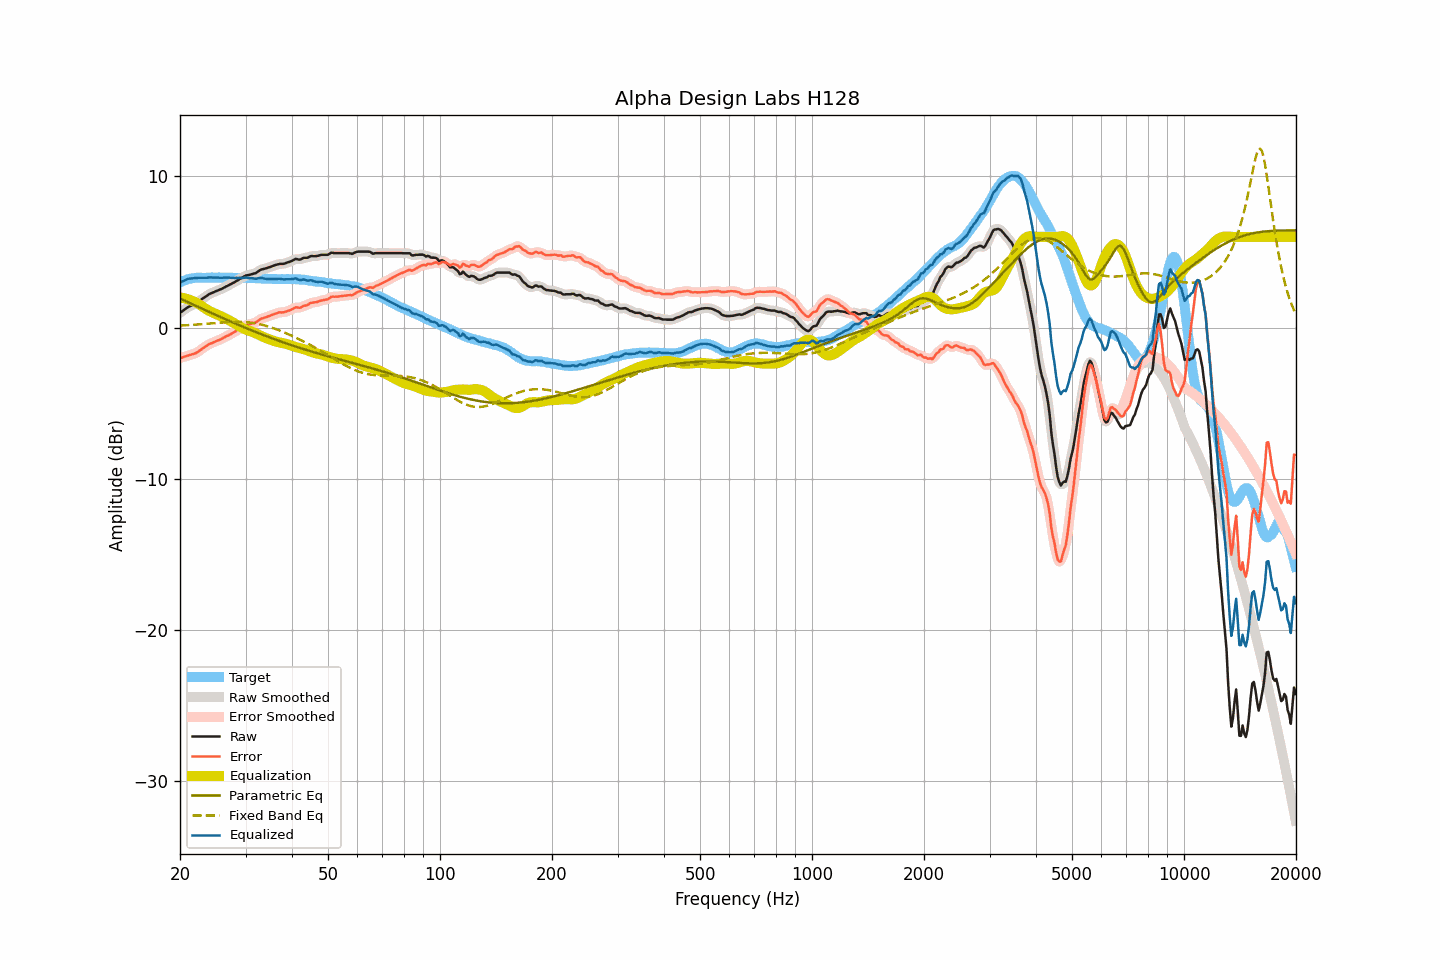

Values plotted in this chart, from the file beside it:
frequency, raw, smoothed, error, error_smoothed, equalization, parametric_eq, fixed_band_eq, equalized_raw, equalized_smoothed, target
20.00, 0.97, 0.97, -2.01, -2.02, 2.00, 1.92, 0.13, 2.97, 2.97, 2.99
20.20, 1.05, 1.05, -1.98, -1.99, 1.98, 1.88, 0.14, 3.03, 3.03, 3.04
20.40, 1.13, 1.13, -1.96, -1.95, 1.96, 1.83, 0.14, 3.08, 3.09, 3.09
20.61, 1.20, 1.21, -1.91, -1.92, 1.93, 1.78, 0.15, 3.14, 3.14, 3.12
20.81, 1.29, 1.28, -1.88, -1.89, 1.90, 1.73, 0.15, 3.19, 3.19, 3.17
21.02, 1.35, 1.35, -1.85, -1.85, 1.87, 1.68, 0.16, 3.23, 3.22, 3.21
21.23, 1.40, 1.41, -1.82, -1.82, 1.84, 1.63, 0.17, 3.24, 3.24, 3.23
21.44, 1.46, 1.46, -1.79, -1.79, 1.80, 1.58, 0.17, 3.25, 3.25, 3.25
21.66, 1.50, 1.50, -1.76, -1.76, 1.76, 1.53, 0.18, 3.26, 3.26, 3.27
21.87, 1.56, 1.56, -1.72, -1.72, 1.71, 1.48, 0.19, 3.27, 3.27, 3.28
22.09, 1.62, 1.62, -1.68, -1.67, 1.66, 1.43, 0.20, 3.27, 3.28, 3.29
22.31, 1.69, 1.69, -1.62, -1.62, 1.60, 1.38, 0.20, 3.29, 3.29, 3.30
22.54, 1.76, 1.76, -1.54, -1.54, 1.53, 1.33, 0.21, 3.30, 3.30, 3.30
22.76, 1.84, 1.84, -1.47, -1.46, 1.46, 1.29, 0.22, 3.30, 3.30, 3.30
22.99, 1.91, 1.91, -1.38, -1.38, 1.39, 1.24, 0.23, 3.30, 3.30, 3.29
23.22, 1.98, 1.98, -1.31, -1.31, 1.32, 1.19, 0.24, 3.30, 3.30, 3.29
23.45, 2.05, 2.06, -1.24, -1.23, 1.24, 1.14, 0.25, 3.30, 3.30, 3.29
23.69, 2.12, 2.13, -1.18, -1.17, 1.18, 1.09, 0.26, 3.30, 3.31, 3.30
23.92, 2.21, 2.20, -1.09, -1.11, 1.12, 1.04, 0.26, 3.32, 3.31, 3.30
24.16, 2.25, 2.25, -1.05, -1.06, 1.06, 0.99, 0.27, 3.31, 3.31, 3.31
24.40, 2.30, 2.30, -1.02, -1.01, 1.01, 0.95, 0.28, 3.31, 3.31, 3.32
24.65, 2.34, 2.34, -0.96, -0.97, 0.96, 0.90, 0.29, 3.31, 3.31, 3.31
24.89, 2.39, 2.39, -0.92, -0.92, 0.92, 0.85, 0.30, 3.30, 3.31, 3.31
25.14, 2.44, 2.43, -0.87, -0.87, 0.87, 0.80, 0.31, 3.31, 3.31, 3.30
25.39, 2.48, 2.48, -0.84, -0.83, 0.83, 0.75, 0.32, 3.30, 3.30, 3.31
25.65, 2.52, 2.52, -0.79, -0.79, 0.78, 0.71, 0.33, 3.30, 3.30, 3.31
25.91, 2.56, 2.57, -0.74, -0.74, 0.73, 0.66, 0.34, 3.29, 3.30, 3.30
26.16, 2.63, 2.62, -0.67, -0.68, 0.68, 0.61, 0.34, 3.31, 3.30, 3.30
26.43, 2.67, 2.68, -0.62, -0.62, 0.63, 0.57, 0.35, 3.30, 3.30, 3.30
26.69, 2.73, 2.73, -0.56, -0.57, 0.57, 0.52, 0.36, 3.31, 3.31, 3.30
26.96, 2.78, 2.79, -0.52, -0.52, 0.52, 0.47, 0.36, 3.30, 3.30, 3.31
27.23, 2.84, 2.84, -0.46, -0.46, 0.46, 0.43, 0.37, 3.30, 3.30, 3.30
27.50, 2.89, 2.90, -0.41, -0.41, 0.40, 0.38, 0.37, 3.29, 3.29, 3.30
27.77, 2.96, 2.95, -0.34, -0.34, 0.34, 0.33, 0.38, 3.29, 3.29, 3.29
28.05, 3.00, 3.01, -0.29, -0.28, 0.27, 0.29, 0.38, 3.28, 3.28, 3.29
28.33, 3.07, 3.07, -0.20, -0.21, 0.21, 0.24, 0.38, 3.28, 3.28, 3.28
28.62, 3.13, 3.14, -0.14, -0.14, 0.14, 0.20, 0.38, 3.28, 3.28, 3.28
28.90, 3.20, 3.20, -0.08, -0.08, 0.08, 0.15, 0.38, 3.28, 3.28, 3.29
29.19, 3.26, 3.26, -0.01, -0.02, 0.02, 0.11, 0.38, 3.28, 3.28, 3.27
29.48, 3.33, 3.33, 0.03, 0.04, -0.04, 0.06, 0.37, 3.29, 3.29, 3.29
29.78, 3.38, 3.39, 0.10, 0.10, -0.09, 0.02, 0.37, 3.29, 3.30, 3.28
30.08, 3.44, 3.43, 0.15, 0.15, -0.13, -0.03, 0.36, 3.31, 3.30, 3.29
30.38, 3.46, 3.47, 0.19, 0.19, -0.17, -0.07, 0.35, 3.29, 3.29, 3.28
30.68, 3.48, 3.49, 0.21, 0.21, -0.21, -0.12, 0.34, 3.28, 3.28, 3.28
30.99, 3.51, 3.51, 0.24, 0.24, -0.24, -0.16, 0.33, 3.27, 3.27, 3.27
31.30, 3.54, 3.54, 0.27, 0.27, -0.28, -0.20, 0.31, 3.26, 3.26, 3.27
31.61, 3.57, 3.57, 0.31, 0.30, -0.33, -0.25, 0.30, 3.25, 3.24, 3.27
31.93, 3.59, 3.61, 0.33, 0.34, -0.37, -0.29, 0.28, 3.22, 3.24, 3.27
32.24, 3.67, 3.67, 0.41, 0.40, -0.42, -0.33, 0.26, 3.25, 3.25, 3.25
32.57, 3.73, 3.74, 0.47, 0.48, -0.47, -0.37, 0.24, 3.26, 3.26, 3.26
32.89, 3.81, 3.80, 0.56, 0.55, -0.52, -0.41, 0.21, 3.29, 3.28, 3.26
33.22, 3.85, 3.85, 0.61, 0.60, -0.58, -0.46, 0.19, 3.28, 3.27, 3.25
33.55, 3.87, 3.88, 0.63, 0.64, -0.63, -0.50, 0.16, 3.25, 3.26, 3.24
33.89, 3.90, 3.91, 0.67, 0.67, -0.67, -0.54, 0.13, 3.23, 3.23, 3.23
34.23, 3.93, 3.94, 0.70, 0.70, -0.72, -0.58, 0.10, 3.22, 3.22, 3.24
34.57, 3.97, 3.97, 0.75, 0.74, -0.76, -0.62, 0.07, 3.22, 3.21, 3.22
34.92, 4.00, 4.01, 0.78, 0.78, -0.80, -0.66, 0.04, 3.21, 3.21, 3.22
35.27, 4.04, 4.05, 0.83, 0.83, -0.83, -0.70, -0.00, 3.21, 3.21, 3.22
35.62, 4.08, 4.08, 0.87, 0.87, -0.87, -0.74, -0.04, 3.21, 3.21, 3.21
35.97, 4.12, 4.12, 0.91, 0.91, -0.90, -0.78, -0.08, 3.22, 3.22, 3.21
... 635 more rows
